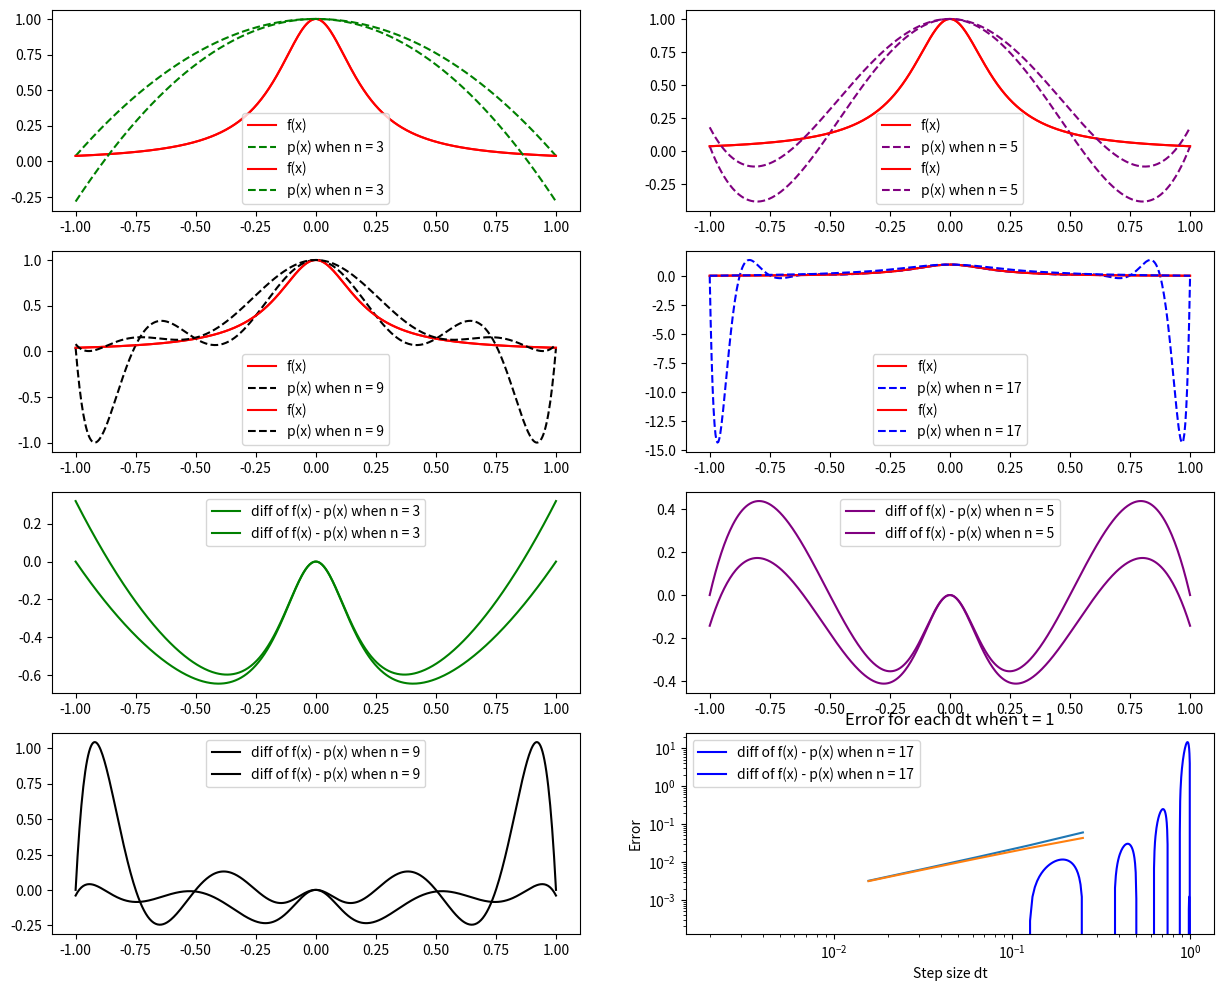

Generate this figure with matplotlib:
#!/usr/bin/env python
# coding: utf-8

# # Lab01: Initial Value Problems
# Due date: 11:59pm September 13, 2019<br>
# [redacted]

# # Introduction 

# This lab covers Newton's method, Lagrange interpolation and forward and backward Euler.

# # Newton's Method

# Create a function *Newtons_Method* to find the root(s) of a function *f(x)*. Start from an initial guess *x0*, to successively better the approximation of the root. If *f(x)* has continuous derivatives, Newton's method will converge to x<sup>*</sup> if our initial guess is reasonable.

# \begin{equation*}
# x_{k+1} = x_k - \frac{f(x_k)}{f^{'}(x_k)}
# \end{equation*}

# ## Code Deliverable 

# In[1]:


import numpy as np
import pandas as pd 

def newtons_method(maxIter, tol, f, f_prime, x0):
    """
    Implementation of Newton's Method
    Input: 
        maxIter - maximum number of iterations
        tol - telerance used for stopping criteria 
        f - the function handle for the function f(x)
        f_prime - the function handle for the function's derivative
        x0 - the initial point 
    Output: 
        x1 - approximations 
        iter1 - number of iterations 
    """
    #begin counting iterations 
    iter1 = 0
    
    #Tabular format (commented out for backward euler)
    print("Results:\n\nIter: Approx: |x_k -1|:\n")
    
    #iterate while the iteration counter is less than your iteration cap and 
    #the function value is not close to 0
    while (iter1 < maxIter and abs(f(x0)) > tol):
        
        #Newton's method definition 
        x1 = x0 - f(x0)/f_prime(x0)
        
        #update counter 
        iter1 += 1
        
        #disrupt loop if error is less than your tolerance 
        if (abs(x1 - x0) < tol):
            break
        #update position
        else:
            x0 = x1
        #print out tabular format of results (Commented out for backward euler)
        print(iter1, "  | ", '{:.4f}'.format(round(x1,4)), 
              ' | {:.4E}'.format(abs(x1-1)))
        
    return x1, iter1


# ## Code Check

# In[2]:


#define lambda functions for f and f_prime 
f = lambda x: x**2 - 1
f_prime = lambda x: 2*x

#call newtowns_method function 
approx, iteration = newtons_method(6, 1.0*10**-8, f, f_prime, 2)


# # Lagrange Interpolation

# Create a function *lagrange_interp* to find the value of the Lagrange Interpolation polynomial evaluated at a point *x*. We define the Lagrange interpolation polynomial

# \begin{equation*}
# p(x): = \sum_{i=1}^n y_i L_i (x)
# \end{equation*}

# The Lagrange polynomials are defined as 

# \begin{equation*}
# L_i (x) := \prod_{j=0, j\neq1} \frac{x - x_j}{x_i - x_j}
# \end{equation*}

# ## Code Deliverable

# In[4]:


#import external modules
import numpy as np

def lagrange_interp(x, xvals, yvals):
    """
    Input:
        x - interpolation points. All four values are set to one 
        variable and indexed at function call
        xvals - target points equispaced using linspace(-1, 1, 500)
        yvals - function values evaluated at the interpolation points
    Output: 
        y - the value of the Lagrange interpolation polynomial 
        evaluated at the point x
    """
    #get the length of the interpolation points
    # this variable will be used to assign the limit of iteration 
    n = len(x)
    
    #call basis function to calculate vector of lagrange polynomials 
    lagrange_poly = lagrange_basis(x, xvals)
    
    #assign y to 0
    y = 0
    
    #iterate
    for i in range(n):
        #calculate the sum of element wise multiplication of the function values
        #yvals and basis vector created by lagrange_basis
        y += yvals[i] * lagrange_poly[i]
    return y 

def lagrange_basis(x, xvals):
    """
    Input: 
        x - interpolation points. All four values are set to one variable 
        and indexed at function call
        xvals - target points equispaced using linspace(-1, 1, 500)
    Output:
        y - returns a vector of lagrange polynomials evaluated at the target point x
    """
    #get the length of the interpolation points
    # this variable will be used to assign the limit of iteration 
    n = len(x)
    
    #preallocate y variable with 500 1's
    y = np.ones(n)
    
    for i in range(n):
        for j in range(n):
            #constraint to prevent i = j
            if i != j:
                #calculate lagrange polynomials evaluated at the target point
                #*= to find product 
                y[i] *= (xvals - x[j]) / (x[i] - x[j])
    return y 


# ### Runge Phenomenon

# \begin{equation*}
# f(x) = \frac{1}{1 + 25x^2} \> \> \> x[-1,1]
# \end{equation*}

# Evaluate the interpolant of f(x) at a set of target points. We use 500 equispaced points in [-1, 1] for the target points. Using n = 3, 5, 9, 17, plot p(x) and f(x) on the same plot for each n. Also plot the differences of f(x) and p(x) for each case.

# In[5]:


#import external modules
import matplotlib.pyplot as plt 
get_ipython().run_line_magic('matplotlib', 'inline')

#runge function 
runge = lambda x: 1/(1 + 25*x**2)

#500 equispaced target points in [-1, 1]
xvals = np.linspace(-1, 1, 500)

#interpolation points using list comprehension for code redundency. 
x = [np.linspace(-1, 1, q) for q in [3, 5, 9, 17]]

#initialize polynomials with size 500
p1 = np.zeros(500)
p2 = np.zeros(500)
p3 = np.zeros(500)
p4 = np.zeros(500)

#call function lagrange_interp using list comprehension
#x[1..4] is interpolation points indexed at different n values 
#xvals[i] is iterating through the length of p(s) (500) to be used 
#in lagrange_basis to subtract from x[j]
#runge(x[1..4]) calls the runge function evaluated at each set of interpolation points
p1 = [lagrange_interp(x[0], xvals[i], runge(x[0])) for i in range(len(p1))]
p2 = [lagrange_interp(x[1], xvals[i], runge(x[1])) for i in range(len(p2))]
p3 = [lagrange_interp(x[2], xvals[i], runge(x[2])) for i in range(len(p3))]
p4 = [lagrange_interp(x[3], xvals[i], runge(x[3])) for i in range(len(p4))]

#Calculate differences of f(x) and p(x) for each case
diff1 = runge(xvals) - p1
diff2 = runge(xvals) - p2
diff3 = runge(xvals) - p3
diff4 = runge(xvals) - p4

#plotting (find better way to limit repeated code)
plt.figure(1, figsize=(15, 12))
plt.subplot(4,2,1)
plt.plot(xvals, runge(xvals), color='red', label='f(x)')
plt.plot(xvals, p1, color='green', linestyle='dashed', label='p(x) when n = 3')
plt.legend()

plt.subplot(4,2,2)
plt.plot(xvals, runge(xvals), color='red', label='f(x)')
plt.plot(xvals, p2, color='purple', linestyle='dashed', label='p(x) when n = 5')
plt.legend()

plt.subplot(4,2,3)
plt.plot(xvals, runge(xvals), color='red', label='f(x)')
plt.plot(xvals, p3, color='black', linestyle='dashed', label='p(x) when n = 9')
plt.legend()

plt.subplot(4,2,4)
plt.plot(xvals, runge(xvals), color='red', label='f(x)')
plt.plot(xvals, p4, color='blue', linestyle='dashed', label='p(x) when n = 17')
plt.legend()

plt.subplot(4,2,5)
plt.plot(xvals, diff1, color='green', label='diff of f(x) - p(x) when n = 3')
plt.legend()

plt.subplot(4,2,6)
plt.plot(xvals, diff2, color='purple', label='diff of f(x) - p(x) when n = 5')
plt.legend()

plt.subplot(4,2,7)
plt.plot(xvals, diff3, color='black', label='diff of f(x) - p(x) when n = 9')
plt.legend()

plt.subplot(4,2,8)
plt.plot(xvals, diff4, color='blue', label='diff of f(x) - p(x) when n = 17')
plt.legend()


# #### Runge Phenomenon Results 

# For the first four plots the discrete solutions of p(x) at dt = 1/4, 1/8, 1/16, 1/32, 1/64 are plotted and represented with a dotted line. The solid curve in red is the exact solution f(x) (Runge function) evaluated at target points *xvals*. From these figures, the discrete approximations appear to be approaching the exact solution as dt decreases. At n = 17 (graph 4) we can see that the interpolating polynomial does a particularly poor job of interpolating near the endpoints of the interval [-1,1]. Although the interpolating polynomial is doing a better job of fitting the original function in the middle, the interpolant it is oscillating at the edges, which causes the error to increase without bound when the degree of the polynomial is increased. This is known as Runge's Phenomenon, this occurs when the magnitude of the n-th order derivatives of the particular function grows quickly when n increases and if the interpolation points are equispaced. To combat this problem, we can use points that are distributed more densely towards the edges of the interval to minimize the oscillation. These points are called Chebyshev points, its implementation will be shown in the next couple of sections.

# ### Chebyshev Points

# In[6]:


#import external modules
import matplotlib.pyplot as plt 
get_ipython().run_line_magic('matplotlib', 'inline')

#Grab all values for n 
n = [len(x[i]) for i in range(len(x))]

#evaluate Chebyshev point 
c1 = [np.cos(np.pi * (2 * k - 1) / (2 * n[0])) for k in range(1, n[0]+1)]
c2 = [np.cos(np.pi * (2 * k - 1) / (2 * n[1])) for k in range(1, n[1]+1)]
c3 = [np.cos(np.pi * (2 * k - 1) / (2 * n[2])) for k in range(1, n[2]+1)]
c4 = [np.cos(np.pi * (2 * k - 1) / (2 * n[3])) for k in range(1, n[3]+1)]

#call function lagrange_interp using list comprehension
#c1..4 is interpolation points indexed at different n values 
#xvals[i] is iterating through the length of p(s) (500) to be used in 
#lagrange_basis to subtract from x[j]
#runge(x[1..4]) calls the runge function evaluated at each set of interpolation points
cc1 = [lagrange_interp(c1, xvals[i], runge(x[0])) for i in range(len(p4))]
cc2 = [lagrange_interp(c2, xvals[i], runge(x[1])) for i in range(len(p4))]
cc3 = [lagrange_interp(c3, xvals[i], runge(x[2])) for i in range(len(p4))]
cc4 = [lagrange_interp(c4, xvals[i], runge(x[3])) for i in range(len(p4))]

#Calculate differences of f(x) and p(x) for each case
cdiff1 = runge(xvals) - cc1
cdiff2 = runge(xvals) - cc2
cdiff3 = runge(xvals) - cc3
cdiff4 = runge(xvals) - cc4

#plotting (find better way to limit repeated code)
plt.figure(1, figsize=(15, 12))
plt.subplot(4,2,1)
plt.plot(xvals, runge(xvals), color='red', label='f(x)')
plt.plot(xvals, cc1, color='green', linestyle='dashed', label='p(x) when n = 3')
plt.legend()

plt.subplot(4,2,2)
plt.plot(xvals, runge(xvals), color='red', label='f(x)')
plt.plot(xvals, cc2, color='purple', linestyle='dashed', label='p(x) when n = 5')
plt.legend()

plt.subplot(4,2,3)
plt.plot(xvals, runge(xvals), color='red', label='f(x)')
plt.plot(xvals, cc3, color='black', linestyle='dashed', label='p(x) when n = 9')
plt.legend()

plt.subplot(4,2,4)
plt.plot(xvals, runge(xvals), color='red', label='f(x)')
plt.plot(xvals, cc4, color='blue', linestyle='dashed', label='p(x) when n = 17')
plt.legend()

plt.subplot(4,2,5)
plt.plot(xvals, cdiff1, color='green', label='diff of f(x) - p(x) when n = 3')
plt.legend()

plt.subplot(4,2,6)
plt.plot(xvals, cdiff2, color='purple', label='diff of f(x) - p(x) when n = 5')
plt.legend()

plt.subplot(4,2,7)
plt.plot(xvals, cdiff3, color='black', label='diff of f(x) - p(x) when n = 9')
plt.legend()

plt.subplot(4,2,8)
plt.plot(xvals, cdiff4, color='blue', label='diff of f(x) - p(x) when n = 17')
plt.legend()


# #### Chebychev Results

# For the smooth function given, interpolating at more points does improve the fit when interpolating at *n* Chebyshev points. As I interpolate at the Chebyshev points of higher and higher degree (n=17), the interpolants converge to the function being interpolated. When n = 17 p(x) fits best and can be confirmed by last difference error plot. Overall, when using equispaces points, Chebychev interpolation points fit the original function more percisely.

# # Euler Methods

# ## Forward Euler

# Create a function, *Forward_Euler* to find an approximate solution *Y<sup>n</sup>*, at discrete time steps. The forward, or explicit, Euler method is:

# \begin{equation*}
# Y^{n+1} := Y^n + dtf(Y^n, t^n)
# \end{equation*}

# ### Code Deliverable

# In[7]:


#import external modules
import numpy as np
import matplotlib.pyplot as plt
get_ipython().run_line_magic('matplotlib', 'inline')

# def forward_euler(y0, t0, tf, dt, f):
def forward_euler(f, t, y0, dt):
    """
    Implementation of the Forward Euler method 
    y[i+1] = y[i] + h * f(x[i], y[i]) where f(x[i], y[i]) is the differntial 
    equation evaluated at x[i] and y[i]
    Input:
        f - function f(y,t)
        t - data structure is a numpy array with t[0] initial time 
        and t[-1] final time
        y0 - data structure is a numpy array with initial value 1.0
        dt - data structure is a numpy array time step
    Output:
        x - vector of time steps 
        y - vector of approximate solutions
    """
    #Initialize error vector
    err = []
    
    #print tabulated results 
    print("Results:\n\ndt\tapprox\t\terror\n")
    
    #iterate through eatch delta t 
    for h in dt:
        
        #return evenly spaced values between 0.0 and 1.0+h with itervals of h
        #this creates time intervals  
        x = np.arange(t[0], t[-1]+h, h)
        
        #initialize y by returning a numpy array with shape 101, filled with zeros 
        #this preallocation is necessary for time reasons and to add values into array
        y = np.zeros(len(x+1))
        
        #assign time at position 0 to starting time (0.0) and set 
        #approximation at time step 0 = 1.0 which is 
        #the initial value given 
        x[0], y[0] = t[0] ,y0
        
        #apply Euler's method 
        for i in range(1, len(x)):
            y[i] = y[i-1] + h * f(x[i - 1], y[i - 1])
        
        #calculate error and append values for each h to err list
        e = [np.abs(y[-1] - exact(x[-1]))]
        err.append(e)
        
        #Print tabulated results 
        print('{:.4f}'.format(round(h,4)), '|', 
              '{:.4f}'.format(round(y[-1],6)), '|' , err[-1])
        
    #Plot log log plot 
    plt.loglog(dt, err)
    plt.title("Error for each dt when t = 1")
    plt.xlabel('Step size dt')
    plt.ylabel("Error")
    
    #return time (x) and approximations (y)
    return x, y, err


# ### Exponential Problem

# Applied forward Euler to the IVP

# \begin{equation*}
# y^{(t)} = -ty(t), \> \> \> y(0) = 1
# \end{equation*}

# This IVP has the exact solution 

# \begin{equation*}
# y^{(t)} = e^{\frac{-t^2}{2}} \> \> \> for\> \> \>
# 0 \leq t \leq 1
# \end{equation*}

# In[8]:


#import external modules 
import numpy as np

#define f and xact lambda functions
f = lambda x, y: -(x*y)
exact = lambda x: np.exp((-x**2)/2)

# initial values 
#list comprehension to create dt values [1/4, 1/8, 1/16, 1/32, 1/64]
dt = np.asarray([1/(2**x) for x in range(2,7)])

#initialize t(start) and t(final) can index them as start (t[0]) final (t[-1])
t = np.array([0.0, 1.0])

#IVP initial value y(0) = 1
y0 = np.array([1.0])

#call function forward_euler
ts, ys, err = forward_euler(f, t, y0, dt)

#calculate the slope of the log log plot
m = (np.log(0.003192141757434319/0.006451437944548166))/(np.log(0.0156/0.0312))
print("\nSlope of the log log plot ", round(m,6))


# We observe that, as we expected, the points fall on a straight line. The slope of the line gives the convergence rate and can be determined by a visual inspection as well as calculating the slope of the log log plot. Using the formaula shown below we can determine the rate of convergence.  

# \begin{equation*}
# m = \frac{\log{(\frac{error[-1])}{error[-2]}})}{\log{(\frac{dt[-1])}{dt[-2]}})}
# \end{equation*}

# The calculated slope is m = 1.015096 which suggests as dt is reduced, the error is going to zero. More precisely, the error goes down by a factor of 2 every time dt is halved. Therefore, the rate of convergence is linear of order O(dt).

# ## Backward Euler

# A simple variation of the forward Euler method is the backward (implicit) Euler method. Starting from y<sup>0</sup> = y(t<sub>0</sub>), we get {Y<sup>n</sup>} from 

# \begin{equation*}
# Y^{n+1} := Y^n + dtf(Y^{n+1}, t^{n+1})
# \end{equation*}

# Applying backward Euler on the IVP from section 4.3, you have

# \begin{equation*}
# Y^{n+1} := Y^n + dt(-t^{n+1}Y^{n+1})
# \end{equation*}

# Rearranging for Y<sup>n+1</sup> you get

# \begin{equation*}
# Y^{n+1} := \frac{Y^n}{1+dt*t^{n+1}}
# \end{equation*}

# ### Code Deliverable

# In[9]:


#import external modules 
import numpy as np
import matplotlib.pyplot as plt
get_ipython().run_line_magic('matplotlib', 'inline')

#Psudocode of Backward Euler 
def backward_euler(y0, t, dt, f, fdy):
    
    #Initialize error vector
    err = []
    
    #print tabulated results 
    print("Results:\n\ndt\tapprox\t\terror\n")
    
    #iterate through eatch delta t 
    for h in dt:
        
        #return evenly spaced values between 0.0 and 1.0+h with itervals of h
        #this creates time intervals  
        T = np.arange(t[0], t[-1]+h, h)
        
        #initialize y by returning a numpy array with shape 101, filled with zeros 
        #this preallocation is necessary for time reasons and to add values into array
        Y = np.zeros(len(T))
        
        #assign time at position 0 to starting time (0.0) 
        #and set approximation at time step 0 = 1.0 which 
        #is the initial value given 
        T[0], Y[0] = t[0] ,y0
        
        #apply Euler's method 
        for i in range(1, len(T)):

            Y[i] = backward_euler_step(Y[i-1], T[i], h, f, fdy)
            
        #calculate error and append values for each h to err list
        e = [np.abs(Y[-1] - exact(T[-1]))]
        err.append(e)
        
        #Print tabulated results 
        print('{:.4f}'.format(round(h,4)), '|', 
              '{:.4f}'.format(round(Y[-1],6)), '|' , err[-1])
        
    #Plot log log plot 
    plt.loglog(dt, err)
    plt.title("Error for each dt when t = 1")
    plt.xlabel('Step size dt')
    plt.ylabel("Error")
    
    return Y, T, err

#function for one step of backward euler 
def backward_euler_step(YN, TNext, dt, f, fdy):
    
    #define your maximumiterations and tolerance for newtons_method 
    max_iterations = 1000
    tolerance = 1e-06
    
    #define g and gdy
    g = lambda y: y-YN-dt*f(y, TNext)
    gdy = lambda y: 1-dt*fdy(y, TNext)
    
    y_next, iteration = newtons_method(max_iterations, tolerance, g, gdy, YN)
    
    return y_next


# ### Exponential Problem

# In[10]:


#import external modules 
import numpy as np

#define lambda functions for f, fdy, and exact 
f = lambda y, t: -t*y
fdy = lambda y, t: -t
exact = lambda t: np.exp((-t**2)/2)

# initial values 
#list comprehension to create dt values [1/4, 1/8, 1/16, 1/32, 1/64]
dt = np.asarray([1/(2**x) for x in range(2,7)])

#initialize t(start) and t(final) can index them as start (t[0]) final (t[-1])
t = np.array([0.0, 1.0])

#IVP initial value y(0) = 1
y0 = np.array([1.0])

#call function backward_euler
ys, ts, err = backward_euler(y0, t, dt, f, fdy)

#calculate the slope of the log log plot
m = (np.log(0.0031263258522746806/0.006188136937170463))/(np.log(0.0156/0.0312))
print("\nSlope of the log log plot ", round(m,6))


# We observe that, as we expected, the points fall on a straight line. The slope of the line gives the convergence rate and can be determined by a visual inspection as well as calculating the slope of the log log plot. Using the formaula shown below we can determine the rate of convergence.  

# \begin{equation*}
# m = \frac{\log{(\frac{error[-1])}{error[-2]}})}{\log{(\frac{dt[-1])}{dt[-2]}})}
# \end{equation*}

# The calculated slope is m = 0.985037 which suggests as dt is reduced, the error is going to zero. More precisely, the error goes down by a factor of 2 every time dt is halved. Therefore, the rate of convergence is linear of order O(dt).
